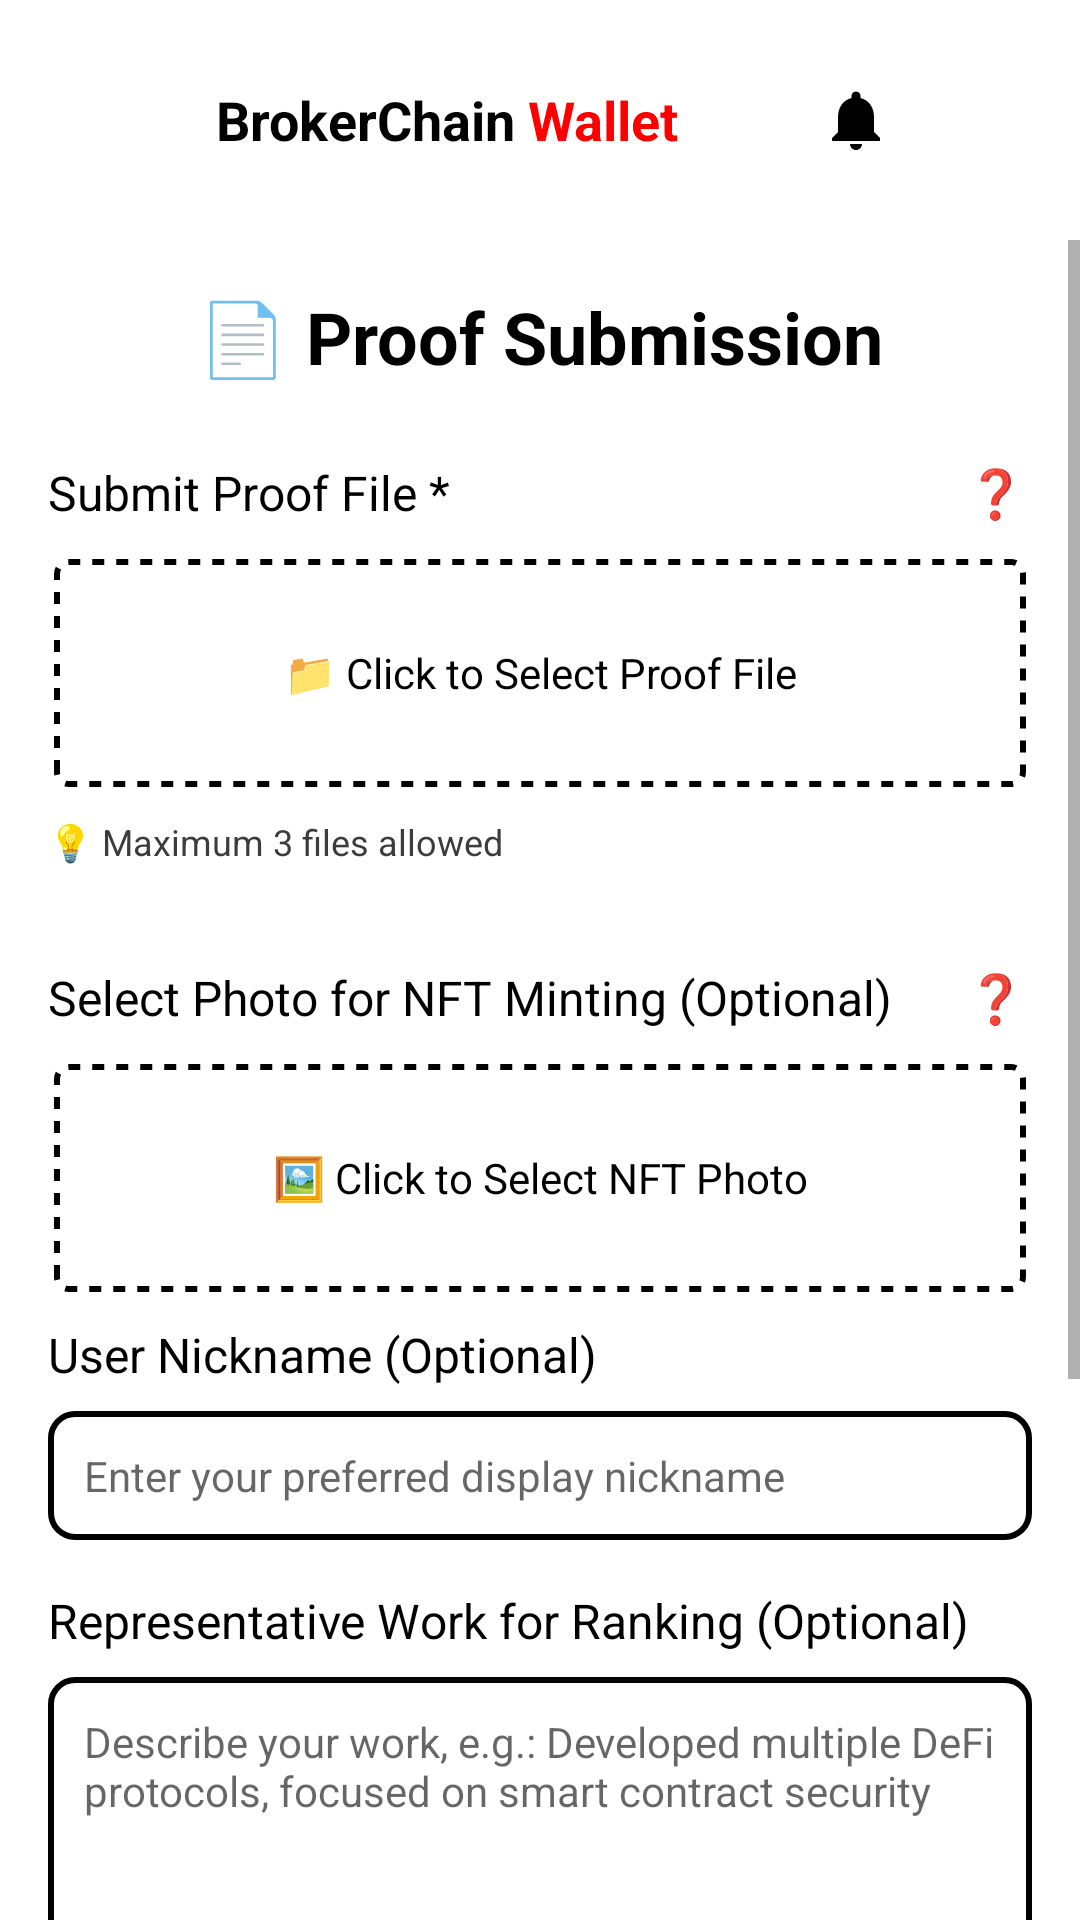

Produce the Android XML layout that renders to this screen, including the resource entries it uses.
<!-- AndroidManifest.xml: application theme Theme.BrokerFi -->
<!-- res/layout/activity_proof_and_nft.xml -->
<?xml version="1.0" encoding="utf-8"?>
<LinearLayout xmlns:android="http://schemas.android.com/apk/res/android"
    android:layout_width="match_parent"
    android:layout_height="match_parent"
    android:orientation="vertical"
    android:background="@color/white">

    <include layout="@layout/topbar" />

    <ScrollView
        android:layout_width="match_parent"
        android:layout_height="match_parent"
        android:layout_below="@id/action_bar">

        <LinearLayout
            android:layout_width="match_parent"
            android:layout_height="wrap_content"
            android:orientation="vertical"
            android:padding="16dp">

            
            <TextView
                android:layout_width="match_parent"
                android:layout_height="wrap_content"
                android:text="@string/activity_proof_and_nft_proof_submission"
                android:textSize="24sp"
                android:textStyle="bold"
                android:textColor="@color/black"
                android:gravity="center"
                android:layout_marginBottom="24dp" />

            
            <LinearLayout
                android:layout_width="match_parent"
                android:layout_height="wrap_content"
                android:orientation="horizontal"
                android:gravity="center_vertical"
                android:layout_marginBottom="8dp">
                
                <TextView
                    android:layout_width="0dp"
                    android:layout_height="wrap_content"
                    android:layout_weight="1"
                    android:text="@string/activity_proof_and_nft_submit_file"
                    android:textSize="16sp"
                    android:textColor="@color/black" />
                
                <TextView
                    android:id="@+id/fileHelpIcon"
                    android:layout_width="24dp"
                    android:layout_height="24dp"
                    android:text="❓"
                    android:textSize="16sp"
                    android:textColor="@color/grey_60"
                    android:gravity="center"
                    android:background="?android:attr/selectableItemBackgroundBorderless"
                    android:clickable="true" />
                    
            </LinearLayout>

            <TextView
                android:id="@+id/selectFileButton"
                android:layout_width="match_parent"
                android:layout_height="80dp"
                android:text="@string/activity_proof_and_nft_select_proof_file"
                android:textSize="14sp"
                android:textColor="@color/black"
                android:background="@drawable/dashed_border"
                android:gravity="center"
                android:clickable="true"
                android:layout_marginBottom="8dp" />

            
            <TextView
                android:id="@+id/fileCountHint"
                android:layout_width="match_parent"
                android:layout_height="wrap_content"
                android:text="@string/activity_proof_and_nft_max_files"
                android:textSize="12sp"
                android:textColor="@color/grey_60"
                android:layout_marginBottom="8dp" />

            
            <LinearLayout
                android:id="@+id/selectedFilesContainer"
                android:layout_width="match_parent"
                android:layout_height="wrap_content"
                android:orientation="vertical"
                android:layout_marginBottom="24dp" />

            
            <LinearLayout
                android:layout_width="match_parent"
                android:layout_height="wrap_content"
                android:orientation="horizontal"
                android:gravity="center_vertical"
                android:layout_marginBottom="8dp">
                
                <TextView
                    android:layout_width="0dp"
                    android:layout_height="wrap_content"
                    android:layout_weight="1"
                    android:text="@string/activity_proof_and_nft_photo_optional"
                    android:textSize="16sp"
                    android:textColor="@color/black" />
                
                <TextView
                    android:id="@+id/imageHelpIcon"
                    android:layout_width="24dp"
                    android:layout_height="24dp"
                    android:text="❓"
                    android:textSize="16sp"
                    android:textColor="@color/grey_60"
                    android:gravity="center"
                    android:background="?android:attr/selectableItemBackgroundBorderless"
                    android:clickable="true" />
                    
            </LinearLayout>

            <TextView
                android:id="@+id/selectImageButton"
                android:layout_width="match_parent"
                android:layout_height="80dp"
                android:text="@string/activity_proof_and_nft_select_nft_photo"
                android:textSize="14sp"
                android:textColor="@color/black"
                android:background="@drawable/dashed_border"
                android:gravity="center"
                android:clickable="true"
                android:layout_marginBottom="8dp" />

            
            <LinearLayout
                android:id="@+id/selectedImageContainer"
                android:layout_width="match_parent"
                android:layout_height="wrap_content"
                android:orientation="vertical"
                android:layout_marginBottom="24dp"
                android:visibility="gone" />

            
            <ImageView
                android:id="@+id/previewImageView"
                android:layout_width="0dp"
                android:layout_height="0dp"
                android:visibility="gone" />

            
            <TextView
                android:layout_width="wrap_content"
                android:layout_height="wrap_content"
                android:text="@string/activity_proof_and_nft_nickname_optional"
                android:textSize="16sp"
                android:textColor="@color/black"
                android:layout_marginBottom="8dp" />

            <EditText
                android:id="@+id/displayNameEditText"
                android:layout_width="match_parent"
                android:layout_height="wrap_content"
                android:hint="@string/activity_proof_and_nft_hint_name"
                android:textSize="14sp"
                android:padding="12dp"
                android:background="@drawable/custom_edittext_border"
                android:layout_marginBottom="16dp" />

            
            <TextView
                android:layout_width="wrap_content"
                android:layout_height="wrap_content"
                android:text="@string/activity_proof_and_nft_work_optional"
                android:textSize="16sp"
                android:textColor="@color/black"
                android:layout_marginBottom="8dp" />

            <EditText
                android:id="@+id/representativeWorkEditText"
                android:layout_width="match_parent"
                android:layout_height="120dp"
                android:hint="@string/activity_proof_and_nft_hint_work"
                android:textSize="14sp"
                android:padding="12dp"
                android:background="@drawable/custom_edittext_border"
                android:gravity="top"
                android:inputType="textMultiLine"
                android:layout_marginBottom="16dp" />

            
            <View
                android:layout_width="match_parent"
                android:layout_height="1dp"
                android:background="@color/grey"
                android:layout_marginBottom="16dp" />

            
            <TextView
                android:layout_width="wrap_content"
                android:layout_height="wrap_content"
                android:text="@string/activity_proof_and_nft_display_work"
                android:textSize="16sp"
                android:textColor="@color/black"
                android:layout_marginBottom="12dp" />

            <RadioGroup
                android:id="@+id/showRepresentativeWorkGroup"
                android:layout_width="match_parent"
                android:layout_height="wrap_content"
                android:orientation="horizontal"
                android:layout_marginBottom="8dp">

                <RadioButton
                    android:id="@+id/showRepresentativeWorkYes"
                    android:layout_width="wrap_content"
                    android:layout_height="wrap_content"
                    android:text="@string/Yes"
                    android:textSize="14sp"
                    android:textColor="@color/black"
                    android:layout_marginRight="32dp" />

                <RadioButton
                    android:id="@+id/showRepresentativeWorkNo"
                    android:layout_width="wrap_content"
                    android:layout_height="wrap_content"
                    android:text="@string/No"
                    android:textSize="14sp"
                    android:textColor="@color/black"
                    android:checked="true" />

            </RadioGroup>

            
            <TextView
                android:layout_width="match_parent"
                android:layout_height="wrap_content"
                android:text="@string/activity_proof_and_nft_work_approval"
                android:textSize="12sp"
                android:textColor="@color/grey_60"
                android:layout_marginBottom="24dp" />

            
            <TextView
                android:id="@+id/submitProofButton"
                android:layout_width="match_parent"
                android:layout_height="50dp"
                android:text="@string/submit_proof"
                android:textSize="18sp"
                android:textColor="@color/white"
                android:background="@drawable/custom_green_background"
                android:gravity="center"
                android:clickable="true" />

        </LinearLayout>

    </ScrollView>

</LinearLayout>
<!-- res/layout/topbar.xml (included above) -->
<?xml version="1.0" encoding="utf-8"?>
<RelativeLayout xmlns:android="http://schemas.android.com/apk/res/android"
    android:id="@+id/action_bar"
    android:layout_width="match_parent"
    android:layout_height="wrap_content"
    android:orientation="horizontal"
    android:padding="16dp">

    <ImageView
        android:id="@+id/dashedBorderView"
        android:layout_width="48dp"
        android:layout_height="48dp"
        android:layout_marginRight="8dp"

        android:src="@drawable/logo4" />








    <TextView
        android:id="@+id/brokerTextview"
        android:layout_width="wrap_content"
        android:layout_height="wrap_content"
        android:layout_centerVertical="true"
        android:layout_toRightOf="@+id/dashedBorderView"
        android:text="@string/topbar_brokerchain"
        android:textColor="#000000"
        android:textSize="18sp"
        android:textStyle="bold" />

    <TextView
        android:id="@+id/brokerTextview1"
        android:layout_width="wrap_content"
        android:layout_height="wrap_content"
        android:layout_centerVertical="true"
        android:layout_toRightOf="@+id/brokerTextview"
        android:text="@string/topbar_wallet_spaced"
        android:textColor="#FF0000"
        android:textSize="18sp"
        android:textStyle="bold" />
    <TextView
        android:layout_width="wrap_content"
        android:layout_height="wrap_content"
        android:layout_centerVertical="true"
        android:layout_toRightOf="@+id/brokerTextview1"
        android:text=""
        android:textColor="#000000"
        android:textSize="18sp"
        android:textStyle="bold" />
    
















    <ImageView
        android:id="@+id/notificationBtn"
        android:layout_width="wrap_content"
        android:layout_height="wrap_content"
        android:layout_centerVertical="true"
        android:layout_toEndOf="@+id/brokerTextview1"
        android:layout_toStartOf="@+id/menu"
        android:padding="8dp"
        android:src="@drawable/notifications_vector"
        android:background="?android:attr/selectableItemBackground"
        android:contentDescription="@string/topbar_content_desc_notifications"
        android:layout_marginStart="8dp"
        android:layout_marginEnd="8dp"
        android:clickable="true" />

    <ImageView
        android:id="@+id/menu"
        android:layout_width="wrap_content"
        android:layout_height="wrap_content"
        android:layout_centerVertical="true"
        android:layout_alignParentRight="true"
        android:contentDescription="@string/topbar_content_desc_menu"

        android:src="@drawable/action_menu_30" />


</RelativeLayout>
<!-- resources referenced by this layout -->
<resources>
  <color name="black">#FF000000</color>
  <color name="grey">#e5e7eb</color>
  <color name="grey_60">#3C3C3C</color>
  <color name="white">#FFFFFFFF</color>
  <!-- drawable custom_edittext_border (drawable) -->
  <shape xmlns:android="http://schemas.android.com/apk/res/android">
      <solid android:color="#ffffff" /> 
      <stroke
          android:width="2dp"
      android:color="#000000" /> 
      <corners android:radius="8dp" /> 
  </shape>
  <!-- drawable custom_green_background (drawable) -->
  <layer-list xmlns:android="http://schemas.android.com/apk/res/android">
      <item>
          <shape android:shape="rectangle">
              <solid android:color="@color/green_83" />
              <corners android:radius="6dp" />
          </shape>
      </item>
      <item> 
          <shape android:shape="rectangle">
              <stroke android:color="@color/green" android:width="2dp" />
              <corners android:radius="6dp" />
          </shape>
      </item>
  </layer-list>
  <!-- drawable notifications_vector (drawable) -->
  <vector xmlns:android="http://schemas.android.com/apk/res/android"
      android:width="24dp"
      android:height="24dp"
      android:viewportWidth="24"
      android:viewportHeight="24">
      <path
          android:fillColor="@android:color/black"
          android:pathData="M12,22c1.1,0 2,-0.9 2,-2h-4c0,1.1 0.9,2 2,2zm6,-6v-5c0,-3.07 -1.64,-5.64 -4.5,-6.32V4c0,-0.83 -0.67,-1.5 -1.5,-1.5s-1.5,0.67 -1.5,1.5v0.68C7.63,5.36 6,7.92 6,11v5l-2,2v1h16v-1l-2,-2z"/>
  </vector>
  <string name="No">No</string>
  <string name="Yes">Yes</string>
  <string name="activity_proof_and_nft_display_work">Display Representative Work on Ranking</string>
  <string name="activity_proof_and_nft_hint_name">Enter your preferred display nickname</string>
  <string name="activity_proof_and_nft_hint_work">Describe your work, e.g.: Developed multiple DeFi protocols, focused on smart contract security</string>
  <string name="activity_proof_and_nft_max_files">💡 Maximum 3 files allowed</string>
  <string name="activity_proof_and_nft_nickname_optional">User Nickname (Optional)</string>
  <string name="activity_proof_and_nft_photo_optional">Select Photo for NFT Minting (Optional)</string>
  <string name="activity_proof_and_nft_proof_submission">📄 Proof Submission</string>
  <string name="activity_proof_and_nft_select_nft_photo">🖼️ Click to Select NFT Photo</string>
  <string name="activity_proof_and_nft_select_proof_file">📁 Click to Select Proof File</string>
  <string name="activity_proof_and_nft_submit_file">Submit Proof File *</string>
  <string name="activity_proof_and_nft_work_approval">💡 Tip: Representative work requires admin approval before displaying on ranking</string>
  <string name="activity_proof_and_nft_work_optional">Representative Work for Ranking (Optional)</string>
  <string name="submit_proof">Submit Proof</string>
  <string name="topbar_brokerchain">BrokerChain</string>
  <string name="topbar_content_desc_menu">menu</string>
  <string name="topbar_content_desc_notification">Notification</string>
  <string name="topbar_content_desc_notifications">Notifications</string>
  <string name="topbar_wallet_spaced">" Wallet"</string>
  <style name="Theme.BrokerFi" parent="Base.Theme.BrokerFi" />
  <color name="green_83">#14532D</color>
  <color name="green">#86EFAC</color>
  <style name="Base.Theme.BrokerFi" parent="Theme.AppCompat.DayNight.NoActionBar">
          <item name="android:windowTranslucentStatus">true</item>
          <item name="android:windowTranslucentNavigation">false</item>
          <item name="android:statusBarColor">@android:color/transparent</item>
          <item name="android:windowBackground">@android:color/white</item>
          
          
  
      </style>
</resources>
